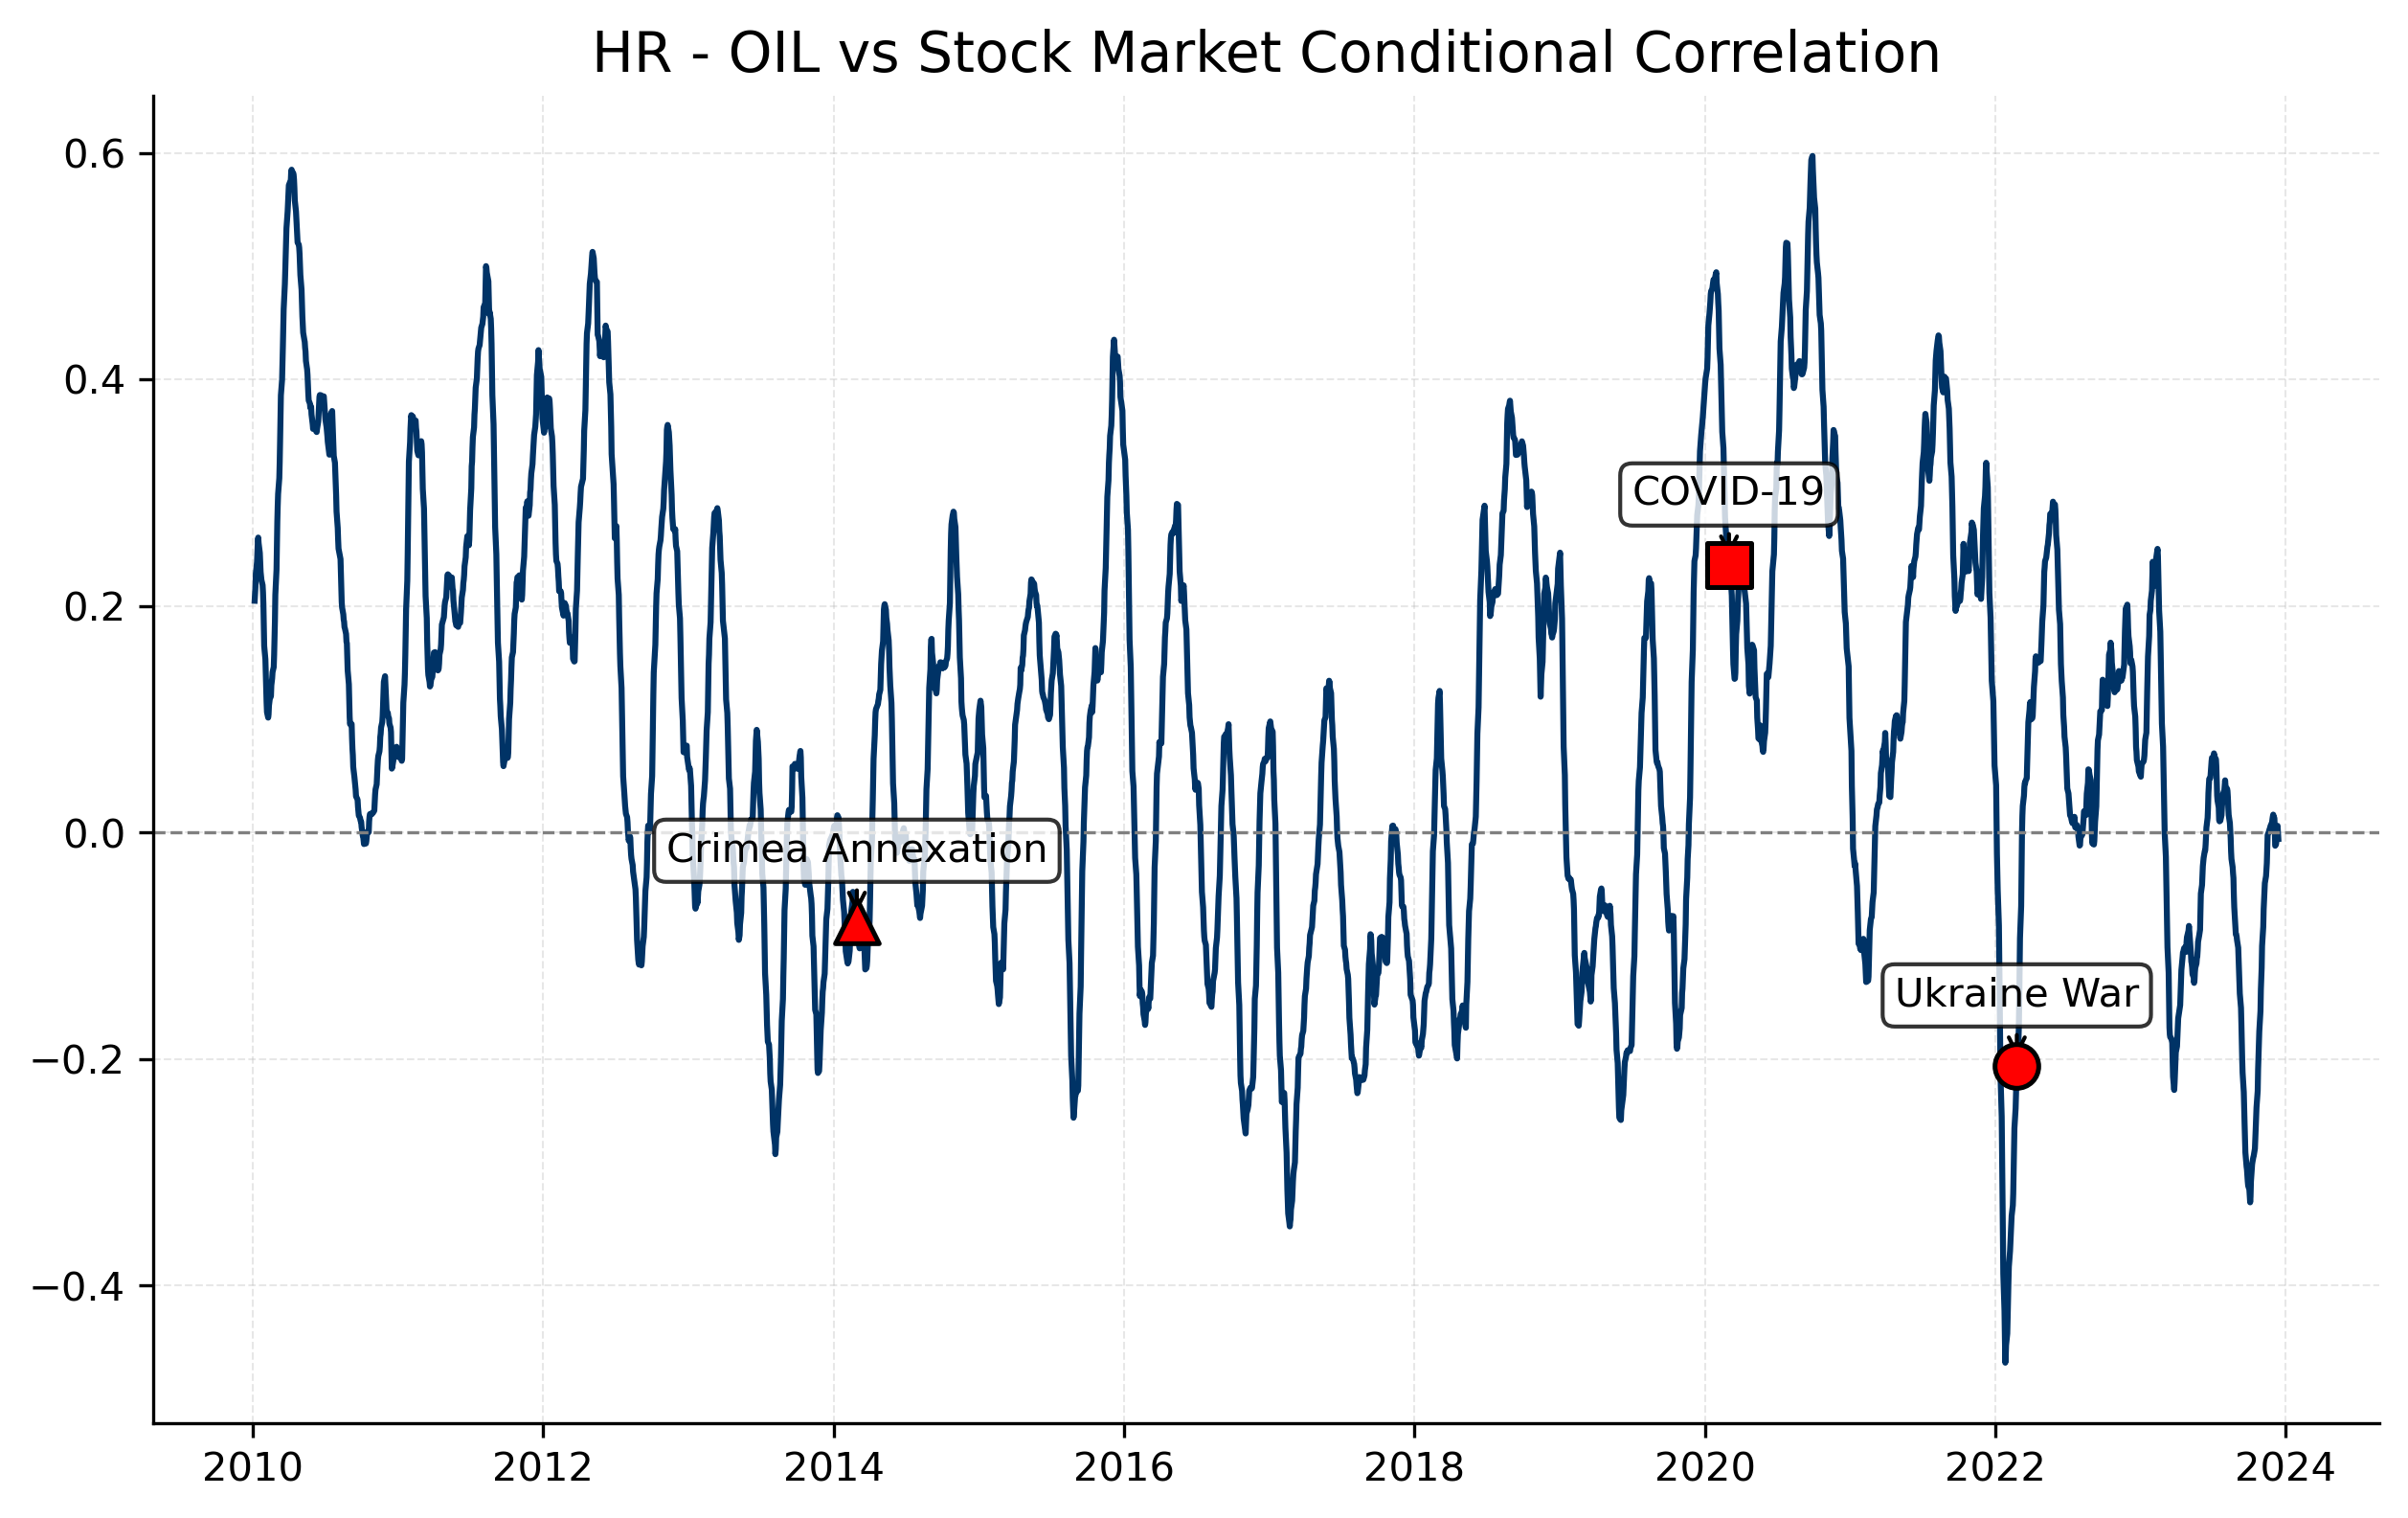

The table this chart was drawn from, first rows:
Date, 0
2023-12-29, 
2023-12-28, 
2023-12-27, 
2023-12-22, 
2023-12-21, 
2023-12-20, 
2023-12-19, 
2023-12-18, 
2023-12-15, 
2023-12-14, -0.005576
2023-12-13, 0.0002196
2023-12-12, 0.005996
2023-12-11, -0.00281
2023-12-08, -0.01041
2023-12-07, -0.01112
2023-12-06, -0.0116
2023-12-05, 0.003831
2023-12-04, 0.01255
2023-12-01, 0.01587
2023-11-30, 0.01406
2023-11-29, 0.01165
2023-11-28, 0.008432
2023-11-27, 0.00806
2023-11-24, 0.005585
2023-11-23, 0.003736
2023-11-22, 0.00316
2023-11-21, 0.001812
2023-11-20, 0.0006543
2023-11-17, -0.002261
2023-11-16, -0.01442
2023-11-15, -0.02681
2023-11-14, -0.03238
2023-11-13, -0.03841
2023-11-10, -0.04463
2023-11-09, -0.05198
2023-11-08, -0.05984
2023-11-07, -0.06772
2023-11-06, -0.08306
2023-11-03, -0.1001
2023-11-02, -0.1193
2023-10-31, -0.1384
2023-10-30, -0.1575
2023-10-27, -0.1755
2023-10-26, -0.1875
2023-10-25, -0.1995
2023-10-24, -0.2091
2023-10-23, -0.2281
2023-10-20, -0.2426
2023-10-19, -0.2533
2023-10-18, -0.2614
2023-10-17, -0.2711
2023-10-16, -0.279
2023-10-13, -0.2854
2023-10-12, -0.2867
2023-10-11, -0.2884
2023-10-10, -0.2905
2023-10-09, -0.2928
2023-10-06, -0.308
2023-10-05, -0.3215
2023-10-04, -0.3264
... 3,421 more rows
